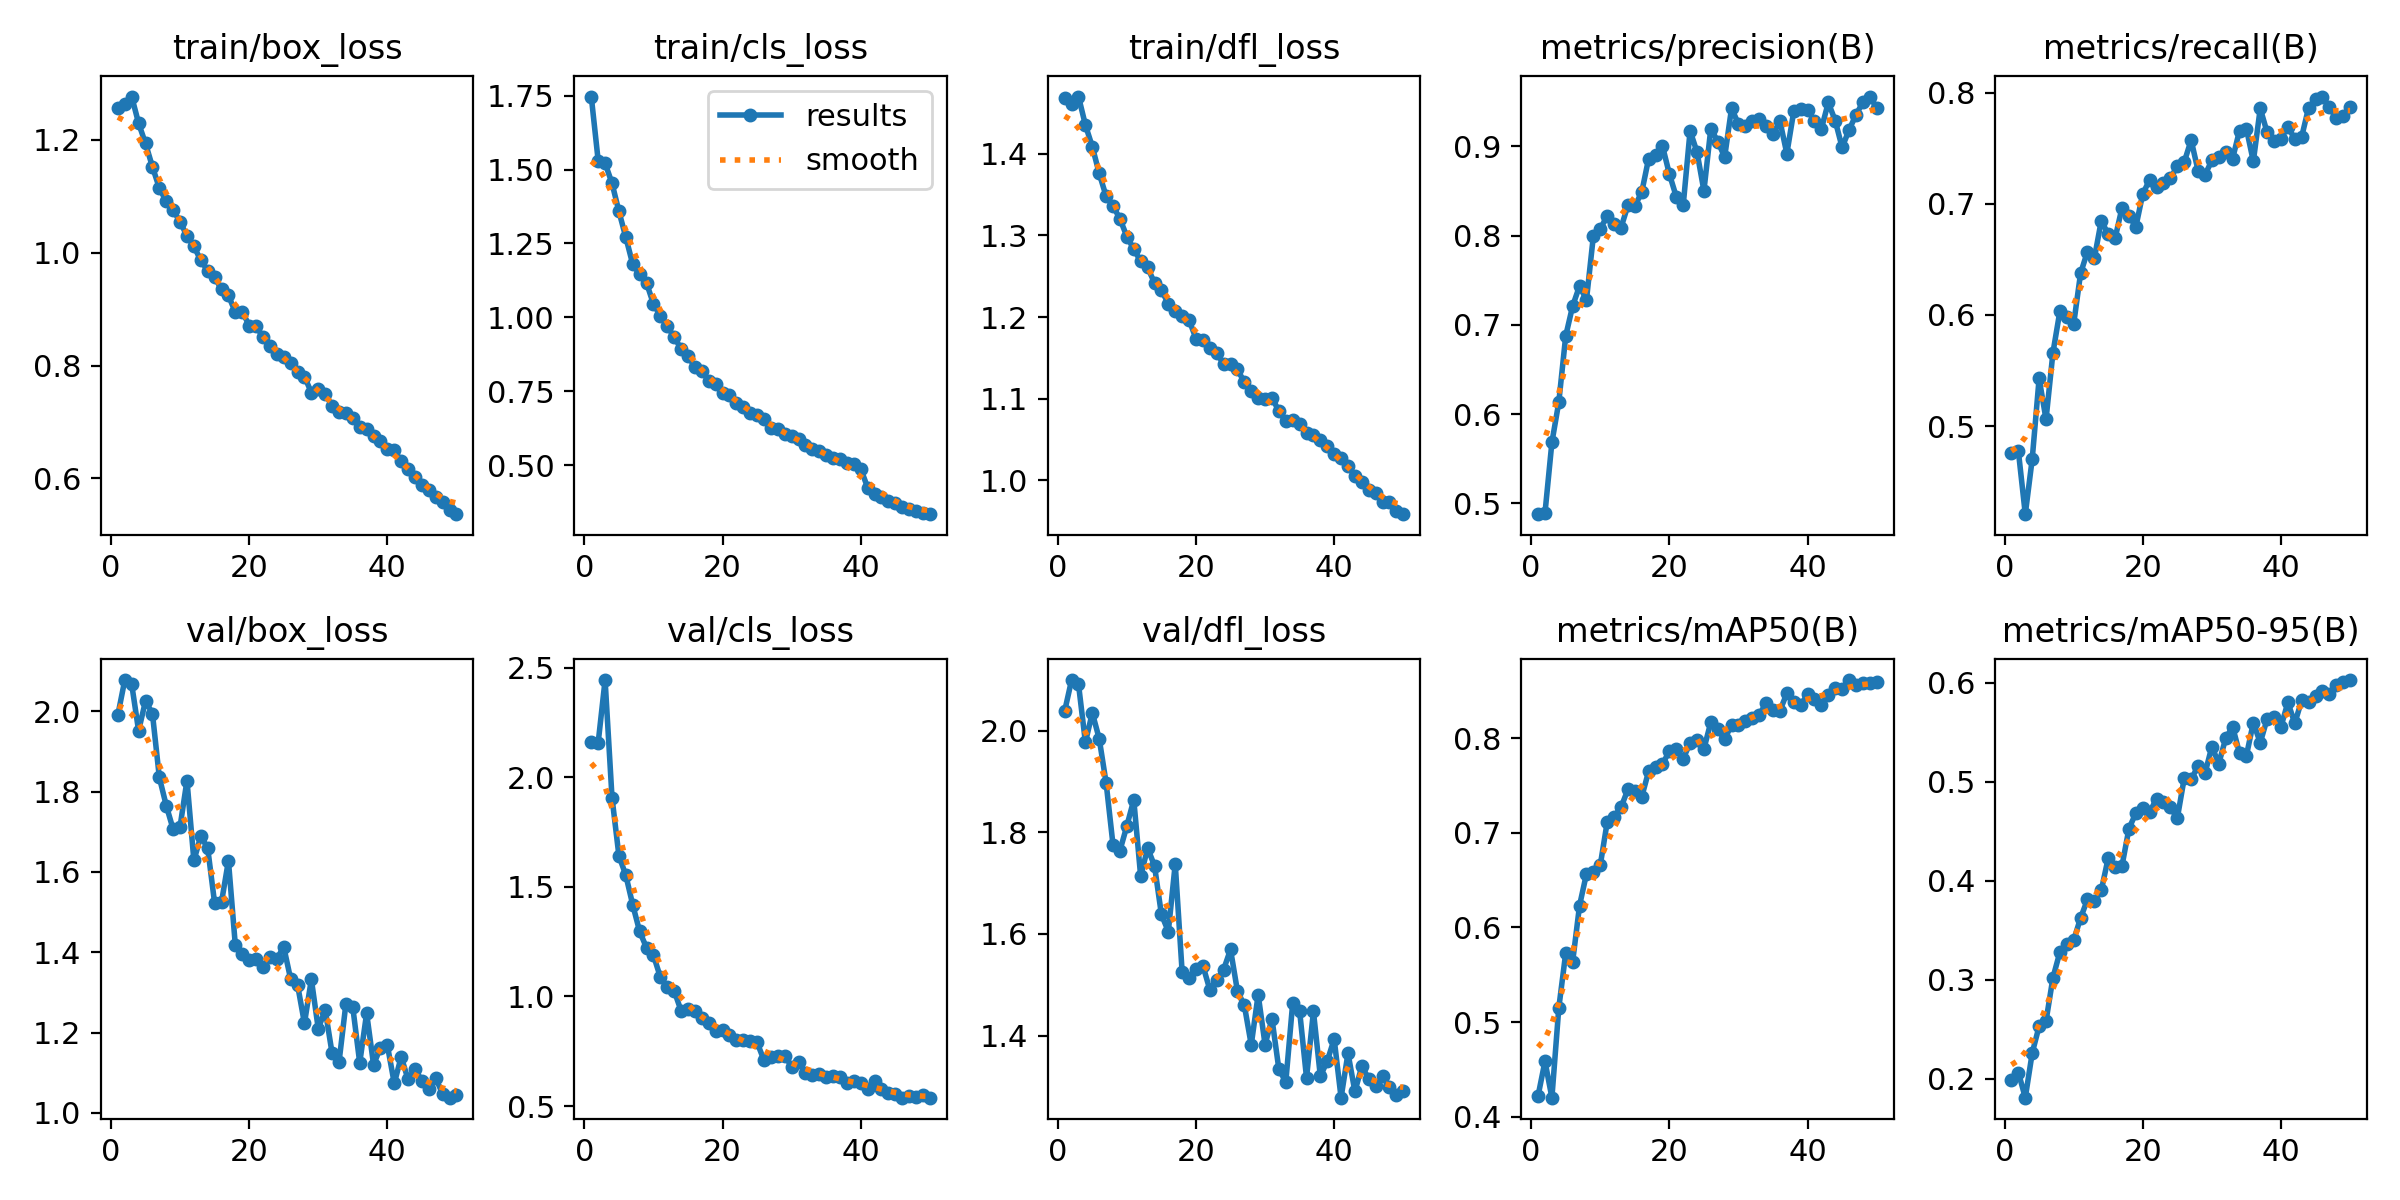

The table this chart was drawn from, first rows:
epoch, time, train/box_loss, train/cls_loss, train/dfl_loss, metrics/precision(B), metrics/recall(B), metrics/mAP50(B), metrics/mAP50-95(B), val/box_loss, val/cls_loss, val/dfl_loss, lr/pg0, lr/pg1, lr/pg2
1, 599.3, 1.257, 1.747, 1.468, 0.4878, 0.476, 0.4221, 0.1987, 1.991, 2.161, 2.038, 0.0002365, 0.0002365, 0.0002365
2, 737.9, 1.264, 1.53, 1.461, 0.4891, 0.4774, 0.4586, 0.2064, 2.078, 2.158, 2.099, 0.0004652, 0.0004652, 0.0004652
3, 874.6, 1.277, 1.521, 1.47, 0.5682, 0.4209, 0.4202, 0.181, 2.068, 2.443, 2.091, 0.0006843, 0.0006843, 0.0006843
4, 1009, 1.229, 1.454, 1.435, 0.6134, 0.4704, 0.5151, 0.2261, 1.952, 1.907, 1.977, 0.0006716, 0.0006716, 0.0006716
5, 1145, 1.193, 1.358, 1.409, 0.6876, 0.5429, 0.5729, 0.2531, 2.026, 1.642, 2.035, 0.0006575, 0.0006575, 0.0006575
6, 1282, 1.152, 1.271, 1.376, 0.7211, 0.5062, 0.5636, 0.2584, 1.995, 1.553, 1.984, 0.0006433, 0.0006433, 0.0006433
7, 1420, 1.114, 1.18, 1.348, 0.7435, 0.566, 0.6231, 0.3021, 1.836, 1.418, 1.897, 0.0006292, 0.0006292, 0.0006292
8, 1556, 1.091, 1.146, 1.336, 0.7278, 0.6031, 0.6566, 0.3279, 1.765, 1.296, 1.775, 0.000615, 0.000615, 0.000615
9, 1692, 1.075, 1.116, 1.32, 0.7994, 0.5984, 0.6591, 0.3358, 1.706, 1.222, 1.764, 0.0006009, 0.0006009, 0.0006009
10, 1829, 1.055, 1.045, 1.299, 0.8073, 0.5918, 0.6659, 0.3401, 1.713, 1.188, 1.812, 0.0005868, 0.0005868, 0.0005868
11, 1967, 1.03, 1.006, 1.283, 0.8223, 0.6374, 0.7112, 0.3623, 1.828, 1.088, 1.864, 0.0005726, 0.0005726, 0.0005726
12, 2109, 1.011, 0.9694, 1.268, 0.8135, 0.6571, 0.7171, 0.3812, 1.629, 1.042, 1.713, 0.0005585, 0.0005585, 0.0005585
13, 2245, 0.9861, 0.9338, 1.261, 0.8089, 0.6511, 0.7269, 0.38, 1.689, 1.026, 1.769, 0.0005444, 0.0005444, 0.0005444
14, 2381, 0.9682, 0.8932, 1.242, 0.8338, 0.6849, 0.7458, 0.3904, 1.659, 0.9345, 1.734, 0.0005302, 0.0005302, 0.0005302
15, 2518, 0.9563, 0.8707, 1.233, 0.833, 0.6725, 0.744, 0.423, 1.523, 0.9411, 1.638, 0.0005161, 0.0005161, 0.0005161
16, 2658, 0.9349, 0.8306, 1.216, 0.8486, 0.6691, 0.738, 0.4143, 1.525, 0.9325, 1.605, 0.0005019, 0.0005019, 0.0005019
17, 2795, 0.9242, 0.819, 1.207, 0.8864, 0.6965, 0.765, 0.4153, 1.628, 0.9005, 1.738, 0.0004878, 0.0004878, 0.0004878
18, 2930, 0.8943, 0.7853, 1.202, 0.8899, 0.6892, 0.769, 0.4526, 1.417, 0.8785, 1.525, 0.0004737, 0.0004737, 0.0004737
19, 3067, 0.8957, 0.7742, 1.196, 0.9005, 0.6793, 0.7728, 0.4684, 1.396, 0.8404, 1.514, 0.0004595, 0.0004595, 0.0004595
20, 3204, 0.8708, 0.7454, 1.174, 0.869, 0.7089, 0.786, 0.4738, 1.38, 0.8489, 1.531, 0.0004454, 0.0004454, 0.0004454
21, 3340, 0.8693, 0.7389, 1.172, 0.8436, 0.7215, 0.7888, 0.4694, 1.384, 0.8262, 1.538, 0.0004313, 0.0004313, 0.0004313
22, 3479, 0.8509, 0.7108, 1.162, 0.8338, 0.7147, 0.7781, 0.4829, 1.362, 0.8029, 1.491, 0.0004171, 0.0004171, 0.0004171
23, 3620, 0.8346, 0.6958, 1.156, 0.9174, 0.7185, 0.7952, 0.4796, 1.389, 0.8018, 1.509, 0.000403, 0.000403, 0.000403
24, 3755, 0.8202, 0.6764, 1.142, 0.8936, 0.7229, 0.7979, 0.474, 1.383, 0.7983, 1.53, 0.0003888, 0.0003888, 0.0003888
25, 3890, 0.8154, 0.6698, 1.143, 0.8502, 0.7338, 0.7886, 0.4632, 1.414, 0.7901, 1.569, 0.0003747, 0.0003747, 0.0003747
26, 4026, 0.8053, 0.6555, 1.136, 0.92, 0.7374, 0.817, 0.5036, 1.333, 0.7087, 1.488, 0.0003606, 0.0003606, 0.0003606
27, 4164, 0.7886, 0.6264, 1.12, 0.9055, 0.7572, 0.8095, 0.5023, 1.319, 0.7237, 1.46, 0.0003464, 0.0003464, 0.0003464
28, 4299, 0.7805, 0.6217, 1.11, 0.8881, 0.7298, 0.7987, 0.5158, 1.223, 0.7286, 1.382, 0.0003323, 0.0003323, 0.0003323
29, 4435, 0.7521, 0.6043, 1.1, 0.9427, 0.7258, 0.8144, 0.5083, 1.333, 0.7293, 1.481, 0.0003182, 0.0003182, 0.0003182
30, 4571, 0.7584, 0.5988, 1.099, 0.925, 0.739, 0.8143, 0.5354, 1.21, 0.6802, 1.382, 0.000304, 0.000304, 0.000304
31, 4707, 0.7492, 0.5874, 1.101, 0.9234, 0.7417, 0.8178, 0.5183, 1.257, 0.7012, 1.433, 0.0002899, 0.0002899, 0.0002899
32, 4844, 0.7288, 0.5701, 1.085, 0.9287, 0.747, 0.8212, 0.5437, 1.149, 0.6516, 1.334, 0.0002757, 0.0002757, 0.0002757
33, 4981, 0.7168, 0.5534, 1.072, 0.9309, 0.7406, 0.8247, 0.5555, 1.126, 0.6433, 1.309, 0.0002616, 0.0002616, 0.0002616
34, 5118, 0.7158, 0.5494, 1.074, 0.9228, 0.7658, 0.837, 0.5288, 1.272, 0.6479, 1.464, 0.0002475, 0.0002475, 0.0002475
35, 5253, 0.7072, 0.5357, 1.069, 0.9134, 0.7674, 0.8295, 0.5263, 1.263, 0.6315, 1.448, 0.0002333, 0.0002333, 0.0002333
36, 5387, 0.691, 0.5235, 1.058, 0.9284, 0.7381, 0.829, 0.5596, 1.125, 0.6389, 1.317, 0.0002192, 0.0002192, 0.0002192
37, 5530, 0.6878, 0.5201, 1.056, 0.8918, 0.7857, 0.8474, 0.5394, 1.248, 0.6315, 1.447, 0.0002051, 0.0002051, 0.0002051
38, 5665, 0.6744, 0.5066, 1.05, 0.9393, 0.7641, 0.8384, 0.5634, 1.12, 0.6033, 1.32, 0.0001909, 0.0001909, 0.0001909
39, 5804, 0.667, 0.5034, 1.042, 0.9418, 0.7561, 0.835, 0.5652, 1.162, 0.6139, 1.35, 0.0001768, 0.0001768, 0.0001768
40, 5941, 0.6529, 0.488, 1.033, 0.9412, 0.7581, 0.8462, 0.5553, 1.168, 0.6045, 1.393, 0.0001626, 0.0001626, 0.0001626
41, 6077, 0.6496, 0.4239, 1.027, 0.928, 0.7694, 0.8418, 0.5801, 1.074, 0.5775, 1.278, 0.0001485, 0.0001485, 0.0001485
42, 6215, 0.6306, 0.4026, 1.017, 0.9196, 0.758, 0.8355, 0.5589, 1.14, 0.6125, 1.365, 0.0001344, 0.0001344, 0.0001344
43, 6350, 0.6166, 0.3918, 1.006, 0.9492, 0.7603, 0.8454, 0.5823, 1.083, 0.5794, 1.29, 0.0001202, 0.0001202, 0.0001202
44, 6485, 0.603, 0.3806, 0.9974, 0.9288, 0.7864, 0.8527, 0.5807, 1.109, 0.5591, 1.34, 0.0001061, 0.0001061, 0.0001061
45, 6620, 0.5882, 0.3718, 0.9882, 0.8989, 0.7939, 0.8519, 0.5863, 1.08, 0.5533, 1.315, 9.19632e-05, 9.19632e-05, 9.19632e-05
46, 6754, 0.5798, 0.3605, 0.9844, 0.9182, 0.7964, 0.8614, 0.5911, 1.06, 0.5385, 1.301, 7.7826e-05, 7.7826e-05, 7.7826e-05
47, 6893, 0.5669, 0.3514, 0.9735, 0.9354, 0.7865, 0.8566, 0.5884, 1.086, 0.5447, 1.32, 6.36888e-05, 6.36888e-05, 6.36888e-05
48, 7028, 0.5582, 0.3468, 0.9731, 0.9492, 0.7771, 0.8581, 0.5979, 1.047, 0.541, 1.299, 4.95516e-05, 4.95516e-05, 4.95516e-05
49, 7162, 0.5436, 0.3397, 0.9626, 0.9558, 0.7787, 0.8584, 0.6008, 1.038, 0.549, 1.282, 3.54144e-05, 3.54144e-05, 3.54144e-05
50, 7298, 0.5366, 0.3346, 0.9586, 0.9435, 0.7869, 0.8594, 0.6026, 1.044, 0.5385, 1.292, 2.12772e-05, 2.12772e-05, 2.12772e-05
